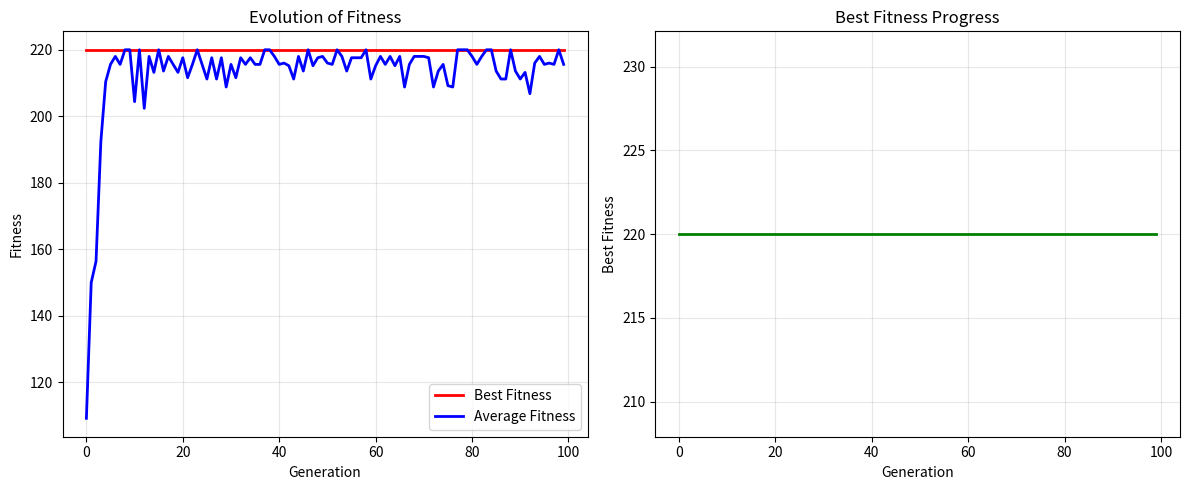
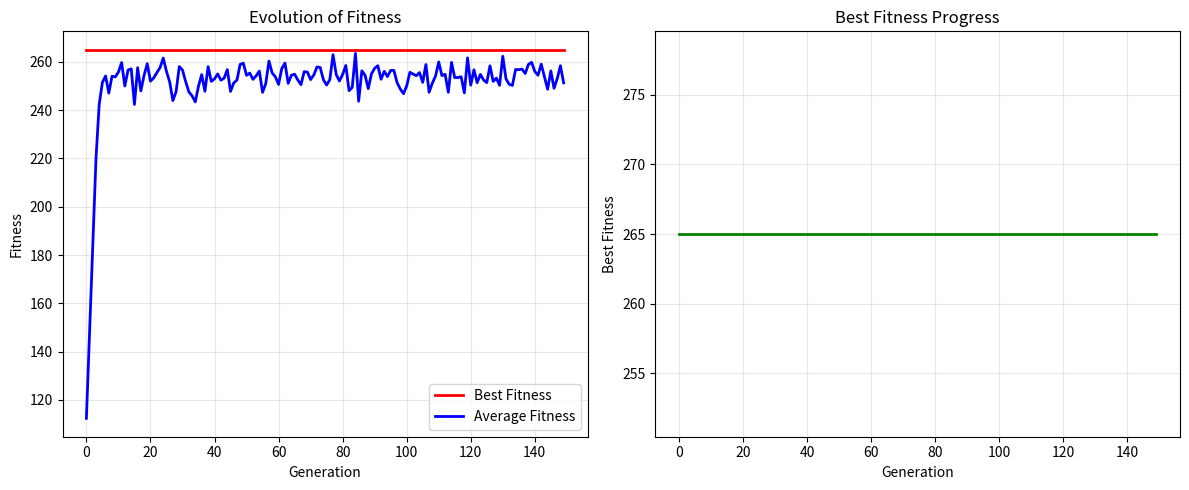

Here is the Python script that generated these plots, in order:
import random
import numpy as np
import matplotlib.pyplot as plt
from typing import List, Tuple, Dict

class KnapsackGA:
    def __init__(self, items: List[Tuple[int, int]], capacity: int, 
                 population_size: int = 100, generations: int = 200,
                 mutation_rate: float = 0.01, crossover_rate: float = 0.8):
        """
        Initialize Genetic Algorithm for 0/1 Knapsack Problem
        
        Args:
            items: List of (weight, value) tuples
            capacity: Maximum weight capacity of knapsack
            population_size: Size of population in each generation
            generations: Number of generations to evolve
            mutation_rate: Probability of mutation for each gene
            crossover_rate: Probability of crossover between parents
        """
        self.items = items
        self.capacity = capacity
        self.population_size = population_size
        self.generations = generations
        self.mutation_rate = mutation_rate
        self.crossover_rate = crossover_rate
        self.num_items = len(items)
        
        # Track evolution statistics
        self.best_fitness_history = []
        self.avg_fitness_history = []
        self.best_solution = None
        self.best_fitness = 0
    
    def create_individual(self) -> List[int]:
        """Create a random individual (chromosome) as binary list"""
        return [random.randint(0, 1) for _ in range(self.num_items)]
    
    def create_population(self) -> List[List[int]]:
        """Create initial population of random individuals"""
        return [self.create_individual() for _ in range(self.population_size)]
    
    def calculate_fitness(self, individual: List[int]) -> float:
        """Calculate fitness of an individual"""
        total_weight = sum(individual[i] * self.items[i][0] for i in range(self.num_items))
        total_value = sum(individual[i] * self.items[i][1] for i in range(self.num_items))
        
        # If solution exceeds capacity, it's invalid (fitness = 0)
        if total_weight > self.capacity:
            return 0
        
        return total_value
    
    def tournament_selection(self, population: List[List[int]], tournament_size: int = 3) -> List[int]:
        """Select parent using tournament selection"""
        tournament = random.sample(population, tournament_size)
        return max(tournament, key=self.calculate_fitness)
    
    def crossover(self, parent1: List[int], parent2: List[int]) -> Tuple[List[int], List[int]]:
        """Single-point crossover between two parents"""
        if random.random() > self.crossover_rate or self.num_items <= 1:
            return parent1[:], parent2[:]
        
        crossover_point = random.randint(1, self.num_items - 1)
        
        child1 = parent1[:crossover_point] + parent2[crossover_point:]
        child2 = parent2[:crossover_point] + parent1[crossover_point:]
        
        return child1, child2
    
    def mutate(self, individual: List[int]) -> List[int]:
        """Bit-flip mutation"""
        mutated = individual[:]
        for i in range(self.num_items):
            if random.random() < self.mutation_rate:
                mutated[i] = 1 - mutated[i]  # Flip bit
        return mutated
    
    def evolve(self) -> Dict:
        """Main evolution loop"""
        population = self.create_population()
        
        for generation in range(self.generations):
            # Calculate fitness for all individuals
            fitness_scores = [self.calculate_fitness(ind) for ind in population]
            
            # Track statistics
            best_gen_fitness = max(fitness_scores)
            avg_gen_fitness = sum(fitness_scores) / len(fitness_scores)
            
            self.best_fitness_history.append(best_gen_fitness)
            self.avg_fitness_history.append(avg_gen_fitness)
            
            # Update best solution
            if best_gen_fitness > self.best_fitness:
                self.best_fitness = best_gen_fitness
                best_idx = fitness_scores.index(best_gen_fitness)
                self.best_solution = population[best_idx][:]
            
            # Create new population
            new_population = []
            
            # Elitism: Keep best individual
            best_idx = fitness_scores.index(max(fitness_scores))
            new_population.append(population[best_idx][:])
            
            # Generate rest of population
            while len(new_population) < self.population_size:
                parent1 = self.tournament_selection(population)
                parent2 = self.tournament_selection(population)
                
                child1, child2 = self.crossover(parent1, parent2)
                
                child1 = self.mutate(child1)
                child2 = self.mutate(child2)
                
                new_population.extend([child1, child2])
            
            # Ensure population size is exact
            population = new_population[:self.population_size]
            
            # Print progress every 50 generations
            if generation % 50 == 0 or generation == self.generations - 1:
                print(f"Generation {generation}: Best Fitness = {best_gen_fitness}, Avg Fitness = {avg_gen_fitness:.2f}")
        
        return self.get_solution_details()
    
    def get_solution_details(self) -> Dict:
        """Get detailed information about the best solution"""
        if self.best_solution is None:
            return {'total_value': 0, 'total_weight': 0, 'selected_items': [], 'capacity_used': 0}
        
        selected_items = []
        total_weight = 0
        total_value = 0
        
        for i, selected in enumerate(self.best_solution):
            if selected:
                weight, value = self.items[i]
                selected_items.append({
                    'item': i + 1,
                    'weight': weight,
                    'value': value,
                    'value_density': value / weight
                })
                total_weight += weight
                total_value += value
        
        return {
            'solution': self.best_solution,
            'selected_items': selected_items,
            'total_weight': total_weight,
            'total_value': total_value,
            'capacity_used': total_weight / self.capacity * 100 if self.capacity > 0 else 0
        }
    
    def plot_evolution(self):
        """Plot the evolution of fitness over generations"""
        plt.figure(figsize=(12, 5))
        
        plt.subplot(1, 2, 1)
        plt.plot(self.best_fitness_history, 'r-', label='Best Fitness', linewidth=2)
        plt.plot(self.avg_fitness_history, 'b-', label='Average Fitness', linewidth=2)
        plt.xlabel('Generation')
        plt.ylabel('Fitness')
        plt.title('Evolution of Fitness')
        plt.legend()
        plt.grid(True, alpha=0.3)
        
        plt.subplot(1, 2, 2)
        plt.plot(self.best_fitness_history, 'g-', linewidth=2)
        plt.xlabel('Generation')
        plt.ylabel('Best Fitness')
        plt.title('Best Fitness Progress')
        plt.grid(True, alpha=0.3)
        
        plt.tight_layout()
        plt.show()

def dynamic_programming_solution(items: List[Tuple[int, int]], capacity: int) -> int:
    """Optimal solution using Dynamic Programming for comparison"""
    n = len(items)
    dp = [[0 for _ in range(capacity + 1)] for _ in range(n + 1)]
    
    for i in range(1, n + 1):
        weight, value = items[i-1]
        for w in range(capacity + 1):
            if weight <= w:
                dp[i][w] = max(dp[i-1][w], dp[i-1][w-weight] + value)
            else:
                dp[i][w] = dp[i-1][w]
    
    return dp[n][capacity]

def simple_test():
    """Simple test to verify the algorithm works"""
    print("="*50)
    print("ALGORITHM VERIFICATION TEST")
    print("="*50)
    
    # Simple test case
    items = [(10, 60), (20, 100), (30, 120)]
    capacity = 50
    
    print(f"Test Problem:")
    print(f"Items: {items}")
    print(f"Capacity: {capacity}")
    
    # Get optimal solution
    optimal_value = dynamic_programming_solution(items, capacity)
    print(f"Optimal Solution: {optimal_value}")
    
    # Test GA approach
    print(f"\n--- Genetic Algorithm Solution ---")
    ga = KnapsackGA(items=items, capacity=capacity, 
                   population_size=50, generations=100)
    solution = ga.evolve()
    
    # Show results
    print(f"\n=== RESULTS ===")
    print(f"Optimal Solution: {optimal_value}")
    print(f"GA Solution: {solution['total_value']} ({solution['total_value']/optimal_value*100:.1f}% of optimal)")
    
    if solution['total_value']/optimal_value >= 0.8:
        print("✓ Test PASSED - GA found good solution")
    else:
        print("✗ Test FAILED - GA solution quality too low")
    
    # Show evolution
    ga.plot_evolution()

if __name__ == "__main__":
    # Run verification test
    simple_test()
    
    print("\n" + "="*60)
    print("MAIN EXAMPLE - CLASSICAL KNAPSACK PROBLEM")
    print("="*60)
    
    # Classical knapsack problem
    items = [
        (10, 60),   # Item 1: Weight=10, Value=60
        (20, 100),  # Item 2: Weight=20, Value=100  
        (30, 120),  # Item 3: Weight=30, Value=120
        (5, 30),    # Item 4: Weight=5,  Value=30
        (15, 75),   # Item 5: Weight=15, Value=75
    ]
    
    capacity = 50
    
    print(f"Knapsack Capacity: {capacity}")
    print(f"Available Items:")
    for i, (weight, value) in enumerate(items, 1):
        print(f"  Item {i}: Weight={weight}, Value={value}, Density={value/weight:.2f}")
    
    # Solve using Genetic Algorithm
    print(f"\n--- SOLVING WITH GENETIC ALGORITHM ---")
    
    ga = KnapsackGA(
        items=items,
        capacity=capacity,
        population_size=100,
        generations=150,
        mutation_rate=0.02,
        crossover_rate=0.8
    )
    
    solution = ga.evolve()
    
    # Display results
    print(f"\n=== FINAL SOLUTION ===")
    print(f"Total Value: {solution['total_value']}")
    print(f"Total Weight: {solution['total_weight']}/{capacity}")
    print(f"Capacity Used: {solution['capacity_used']:.1f}%")
    
    print(f"\nSelected Items:")
    for item in solution['selected_items']:
        print(f"  Item {item['item']}: Weight={item['weight']}, Value={item['value']}")
    
    # Compare with optimal
    optimal_value = dynamic_programming_solution(items, capacity)
    print(f"\nOptimal Solution: {optimal_value}")
    print(f"GA Solution Quality: {solution['total_value']/optimal_value*100:.1f}% of optimal")
    
    # Show evolution plot
    ga.plot_evolution()